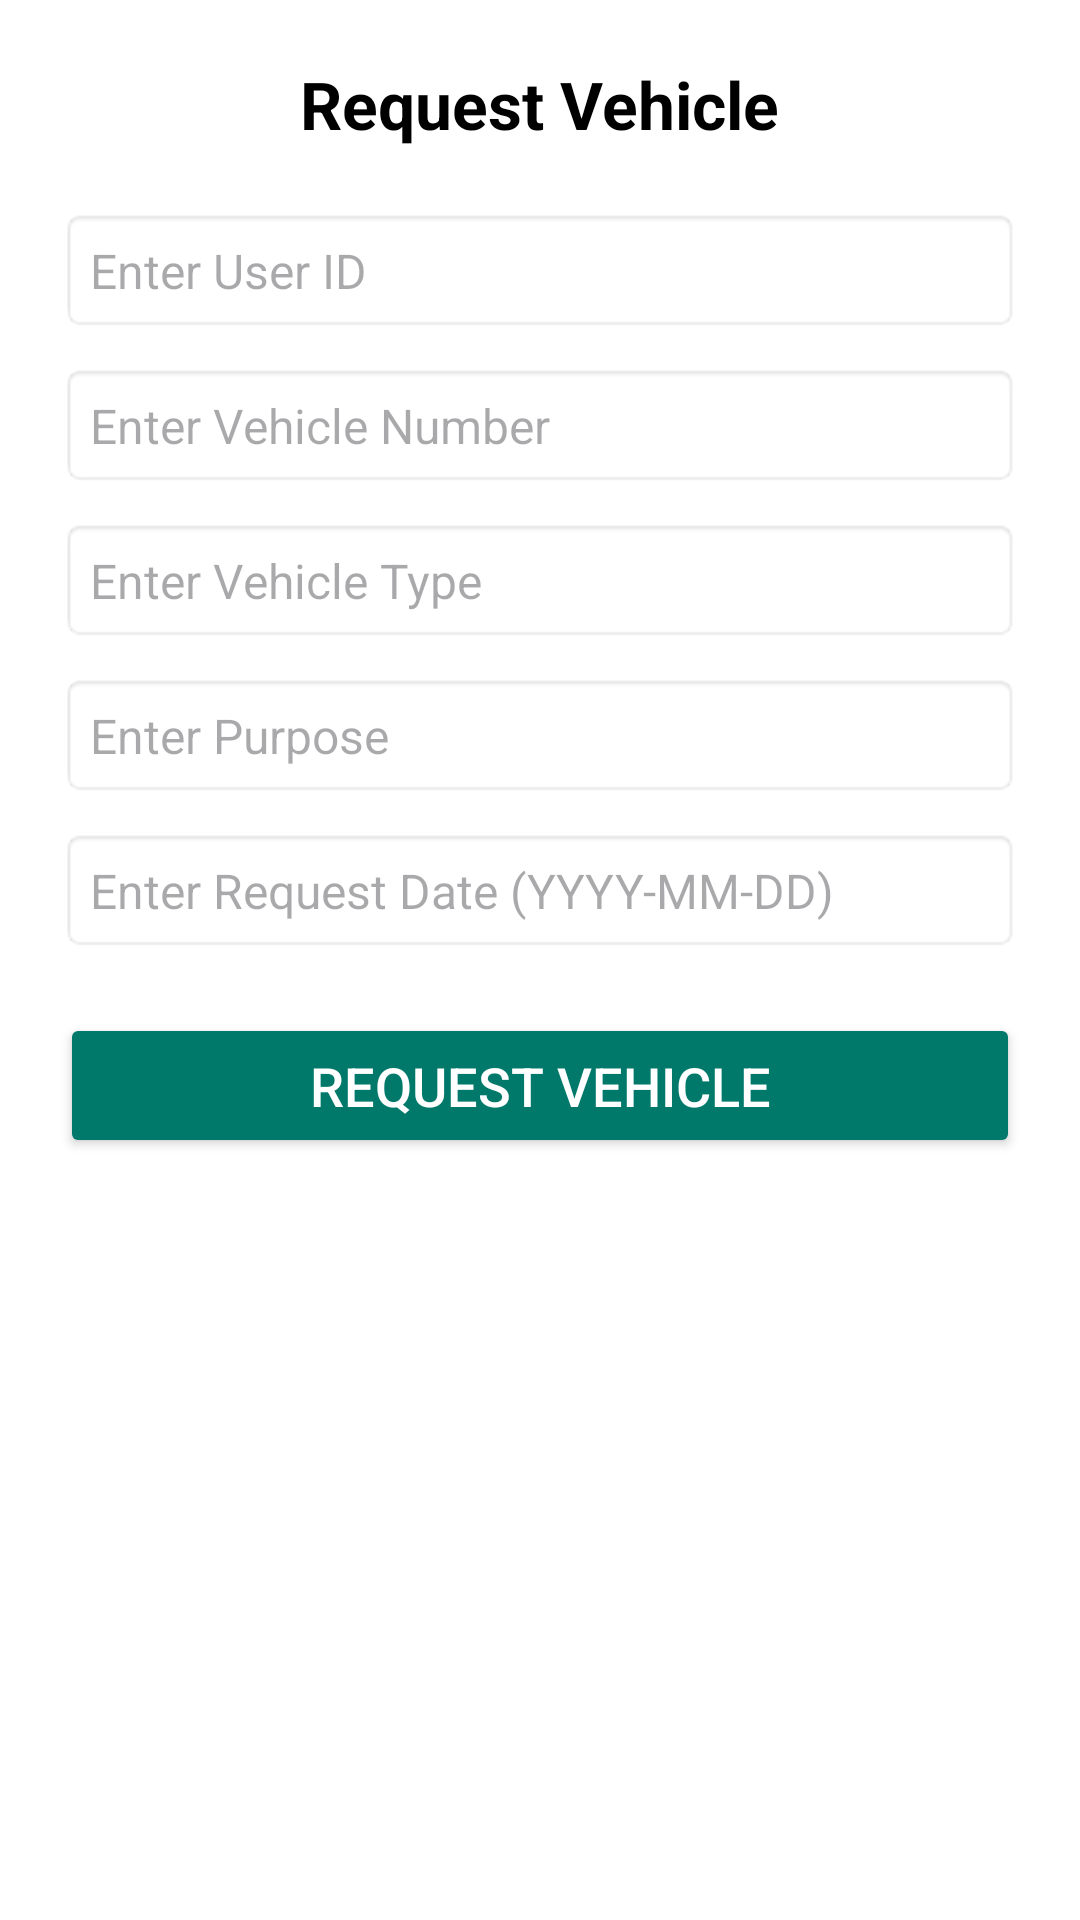

Reconstruct the res/layout file that produces this screen, plus the resources it refers to.
<!-- AndroidManifest.xml: application theme Theme.VehicleManagement -->
<!-- res/layout/activity_request_vehicle.xml -->
<?xml version="1.0" encoding="utf-8"?>

<ScrollView xmlns:android="http://schemas.android.com/apk/res/android"
    android:layout_width="match_parent"
    android:layout_height="match_parent"
    android:background="@android:color/white"
    android:padding="20dp">

    <LinearLayout
        android:layout_width="match_parent"
        android:layout_height="wrap_content"
        android:orientation="vertical"
        android:gravity="center">

        
        <TextView
            android:layout_width="wrap_content"
            android:layout_height="wrap_content"
            android:text="Request Vehicle"
            android:textSize="22sp"
            android:textStyle="bold"
            android:textColor="@android:color/black"
            android:layout_marginBottom="20dp" />

        
        <EditText
            android:id="@+id/editTextUserId"
            android:layout_width="match_parent"
            android:layout_height="wrap_content"
            android:hint="Enter User ID"
            android:inputType="number"
            android:padding="10dp"
            android:background="@android:drawable/editbox_background"
            android:textColor="@android:color/black"
            android:textSize="16sp" />

        
        <EditText
            android:id="@+id/editTextVehicleNumber"
            android:layout_width="match_parent"
            android:layout_height="wrap_content"
            android:hint="Enter Vehicle Number"
            android:inputType="text"
            android:padding="10dp"
            android:background="@android:drawable/editbox_background"
            android:textColor="@android:color/black"
            android:textSize="16sp"
            android:layout_marginTop="10dp" />

        
        <EditText
            android:id="@+id/editTextVehicleType"
            android:layout_width="match_parent"
            android:layout_height="wrap_content"
            android:hint="Enter Vehicle Type"
            android:inputType="text"
            android:padding="10dp"
            android:background="@android:drawable/editbox_background"
            android:textColor="@android:color/black"
            android:textSize="16sp"
            android:layout_marginTop="10dp" />

        
        <EditText
            android:id="@+id/editTextReason"
            android:layout_width="match_parent"
            android:layout_height="wrap_content"
            android:hint="Enter Purpose"
            android:inputType="text"
            android:padding="10dp"
            android:background="@android:drawable/editbox_background"
            android:textColor="@android:color/black"
            android:textSize="16sp"
            android:layout_marginTop="10dp" />

        
        <EditText
            android:id="@+id/editTextRequestDate"
            android:layout_width="match_parent"
            android:layout_height="wrap_content"
            android:hint="Enter Request Date (YYYY-MM-DD)"
            android:inputType="date"
            android:padding="10dp"
            android:background="@android:drawable/editbox_background"
            android:textColor="@android:color/black"
            android:textSize="16sp"
            android:layout_marginTop="10dp" />

        
        <Button
            android:id="@+id/btnRequest"
            android:layout_width="match_parent"
            android:layout_height="wrap_content"
            android:text="Request Vehicle"
            android:backgroundTint="@color/teal_700"
            android:textColor="@android:color/white"
            android:textSize="18sp"
            android:padding="12dp"
            android:layout_marginTop="20dp" />
    </LinearLayout>
</ScrollView>
<!-- resources referenced by this layout -->
<resources>
  <color name="teal_700">#00796B</color>
  <style name="Theme.VehicleManagement" parent="Theme.Material3.DayNight.NoActionBar">
          
      </style>
</resources>
